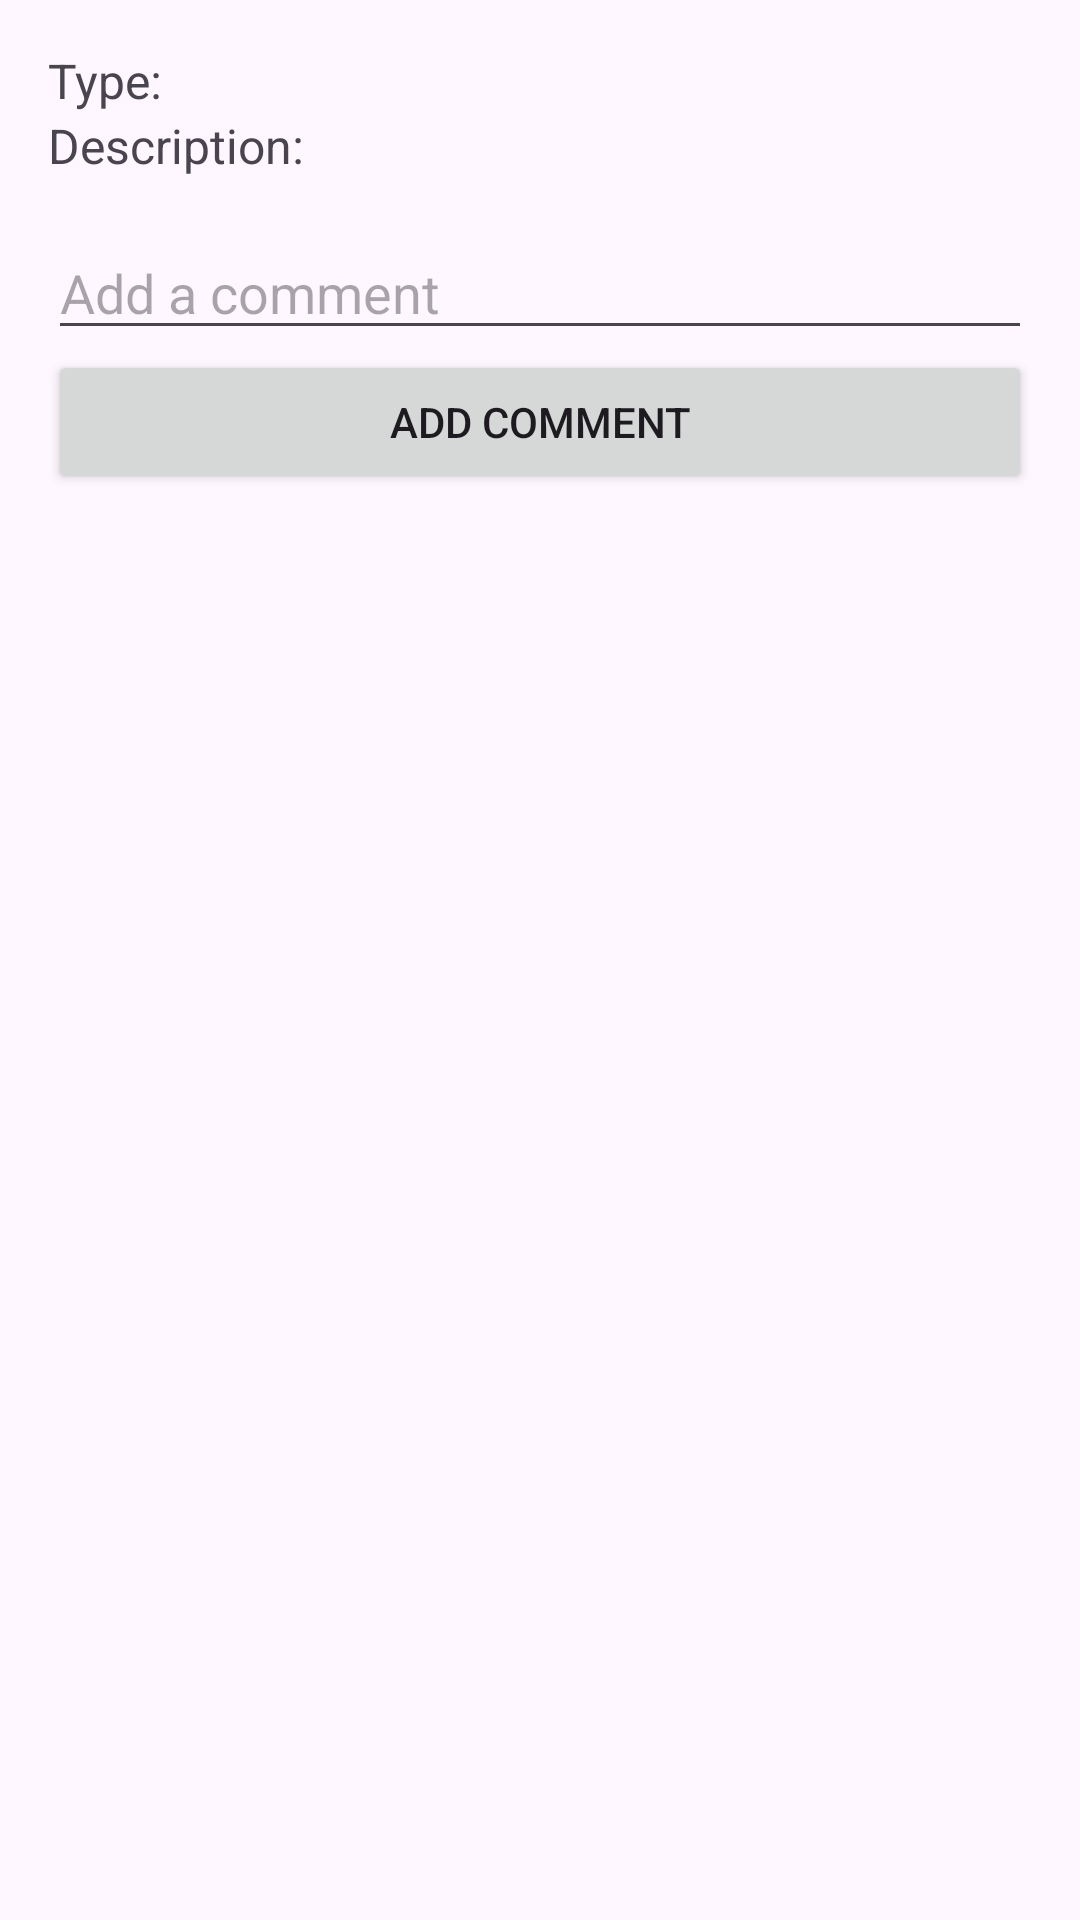

Layout XML and referenced resources for this Android screen:
<!-- AndroidManifest.xml: application theme Theme.M1 -->
<!-- res/layout/user_marker_popup.xml -->
<LinearLayout xmlns:android="http://schemas.android.com/apk/res/android"
    android:layout_width="match_parent"
    android:layout_height="wrap_content"
    android:orientation="vertical"
    android:padding="16dp">

    <TextView
        android:id="@+id/userMarkerType"
        android:layout_width="match_parent"
        android:layout_height="wrap_content"
        android:text="Type: "
        android:textSize="16sp" />

    <TextView
        android:id="@+id/userMarkerDescription"
        android:layout_width="match_parent"
        android:layout_height="wrap_content"
        android:text="Description: "
        android:textSize="16sp" />

    <LinearLayout
        android:id="@+id/commentSection"
        android:layout_width="match_parent"
        android:layout_height="wrap_content"
        android:orientation="vertical"
        android:paddingTop="16dp" />

    <EditText
        android:id="@+id/commentInput"
        android:layout_width="match_parent"
        android:layout_height="wrap_content"
        android:hint="Add a comment" />

    <Button
        android:id="@+id/addCommentButton"
        android:layout_width="match_parent"
        android:layout_height="wrap_content"
        android:text="Add Comment" />

</LinearLayout>
<!-- resources referenced by this layout -->
<resources>
  <style name="Theme.M1" parent="Base.Theme.M1" />
  <style name="Base.Theme.M1" parent="Theme.Material3.DayNight.NoActionBar">
          
          
      </style>
</resources>
